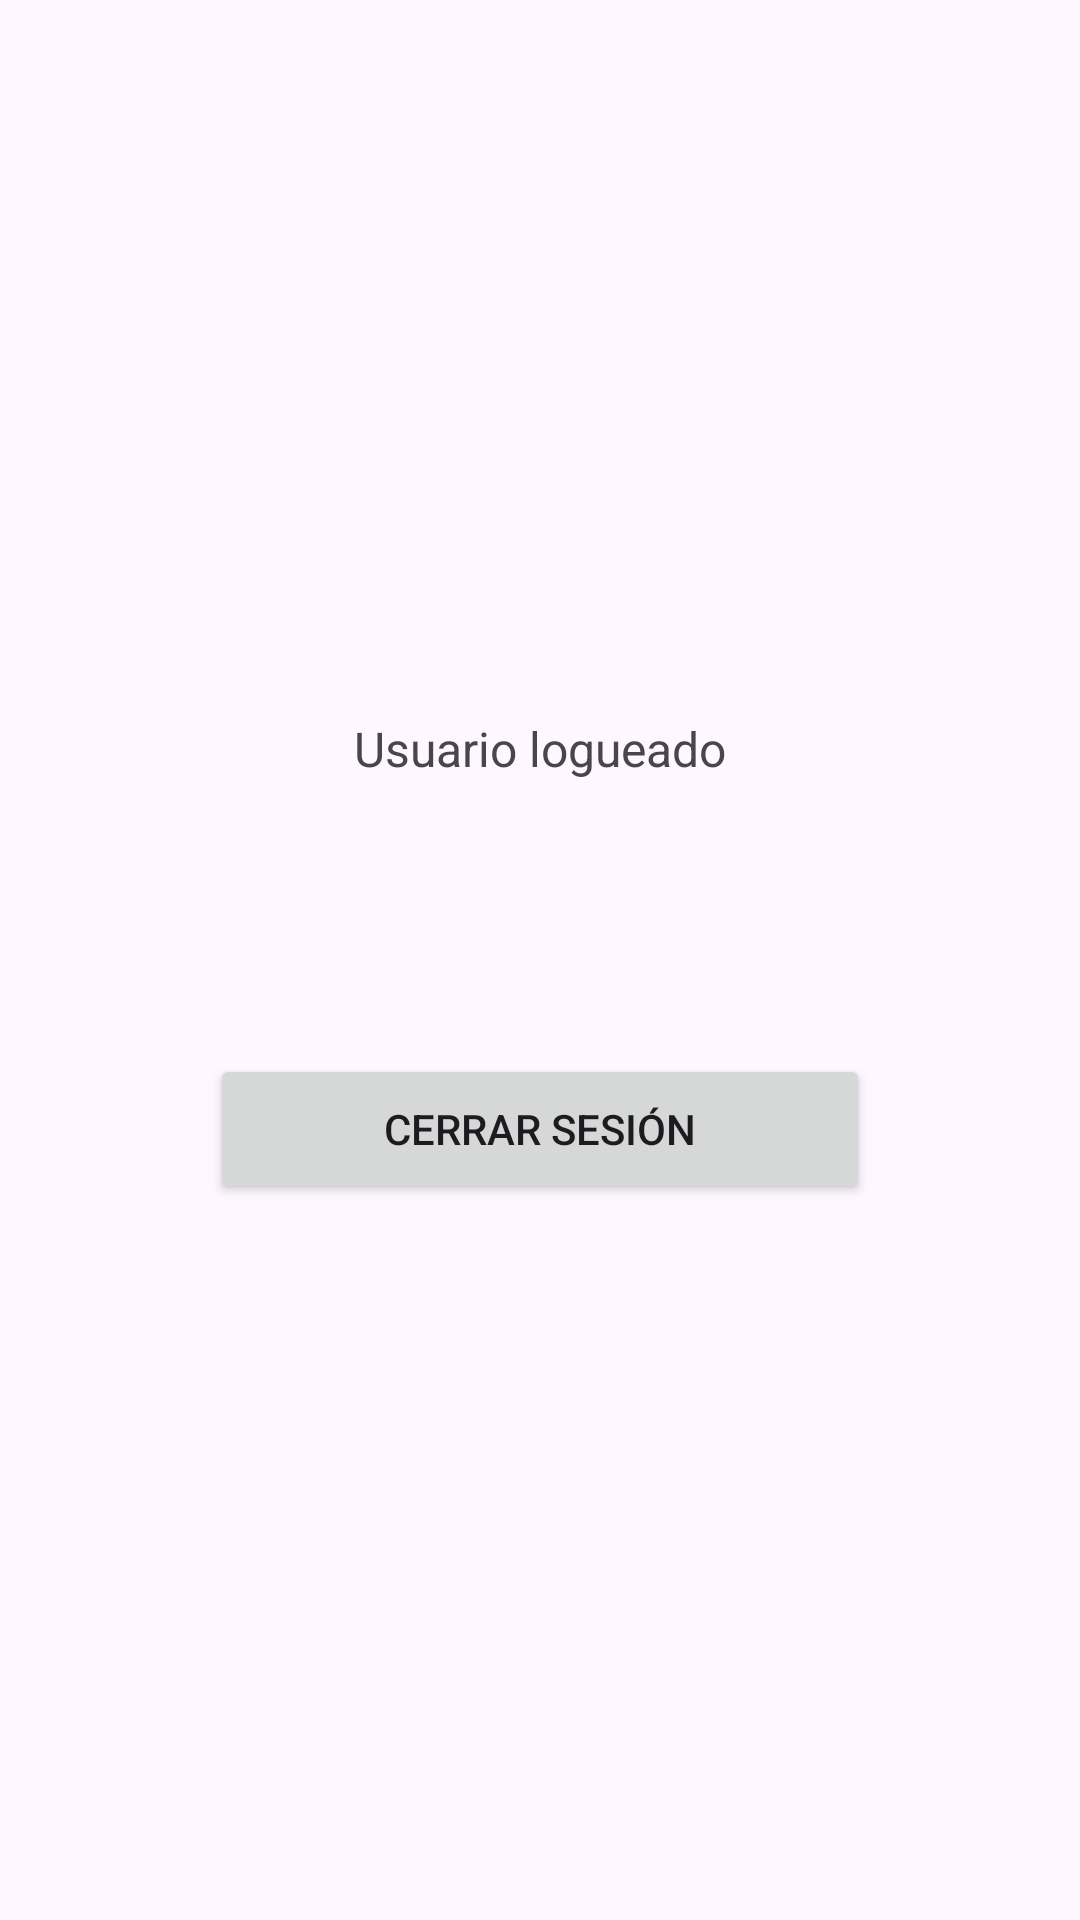

Here is an Android app screen rendered from its layout file. Give the layout XML and the strings, colors and styles it references.
<!-- AndroidManifest.xml: application theme Theme.ParcialFaber -->
<!-- res/layout/fragment_setting.xml -->
<?xml version="1.0" encoding="utf-8"?>
<LinearLayout xmlns:android="http://schemas.android.com/apk/res/android"
    android:layout_width="match_parent"
    android:layout_height="match_parent"
    android:orientation="vertical"
    android:gravity="center"
    android:padding="24dp">

    <TextView
        android:layout_width="wrap_content"
        android:layout_height="wrap_content"
        android:text="Usuario logueado"
        android:textSize="16sp"/>

    <TextView
        android:id="@+id/txtNombreUsuario"
        android:layout_width="wrap_content"
        android:layout_height="wrap_content"
        android:layout_marginTop="8dp"
        android:textColor="#BD4545"
        android:textSize="32sp"
        android:textStyle="bold"/>

    <Button
        android:id="@+id/btnCerrarSesion"
        android:layout_width="220dp"
        android:layout_height="50dp"
        android:layout_marginTop="40dp"
        android:text="Cerrar sesión"/>
</LinearLayout>
<!-- resources referenced by this layout -->
<resources>
  <style name="Theme.ParcialFaber" parent="Base.Theme.ParcialFaber" />
  <style name="Base.Theme.ParcialFaber" parent="Theme.Material3.DayNight.NoActionBar">
          
          
      </style>
</resources>
